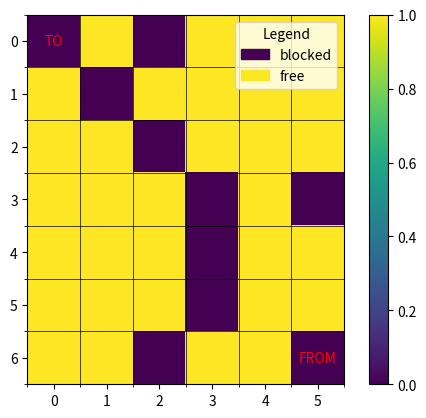

The script that saved this image:
import math
import heapq

# Define the Cell class
class Cell:
	def __init__(self):
		self.parent_i = 0 # Parent cell's row index
		self.parent_j = 0 # Parent cell's column index
		self.f = float('inf') # Total cost of the cell (g + h)
		self.g = float('inf') # Cost from start to this cell
		self.h = 0 # Heuristic cost from this cell to destination

# Define the size of the grid
ROW = 9
COL = 10

# Check if a cell is valid (within the grid)
def is_valid(row, col):
	return (row >= 0) and (row < ROW) and (col >= 0) and (col < COL)

# Check if a cell is unblocked
def is_unblocked(grid, row, col):
	return grid[row][col] == 1

# Check if a cell is the destination
def is_destination(row, col, dest):
	return row == dest[0] and col == dest[1]

# Calculate the heuristic value of a cell (Euclidean distance to destination)
def calculate_h_value(row, col, dest):
	return ((row - dest[0]) ** 2 + (col - dest[1]) ** 2) ** 0.5

# Trace the path from source to destination
def trace_path(cell_details, dest):
	print("The Path is ")
	path = []
	row = dest[0]
	col = dest[1]

	# Trace the path from destination to source using parent cells
	while not (cell_details[row][col].parent_i == row and cell_details[row][col].parent_j == col):
		path.append((row, col))
		temp_row = cell_details[row][col].parent_i
		temp_col = cell_details[row][col].parent_j
		row = temp_row
		col = temp_col

	# Add the source cell to the path
	path.append((row, col))
	# Reverse the path to get the path from source to destination
	path.reverse()

	# Print the path
	for i in path:
		print("->", i, end=" ")
	print()
	return path

# Implement the A* search algorithm
def a_star_search(grid, src, dest):
	# Check if the source and destination are valid
	if not is_valid(src[0], src[1]) or not is_valid(dest[0], dest[1]):
		print("Source or destination is invalid")
		return

	# Check if the source and destination are unblocked
	if not is_unblocked(grid, src[0], src[1]) or not is_unblocked(grid, dest[0], dest[1]):
		print("Source or the destination is blocked")
		return

	# Check if we are already at the destination
	if is_destination(src[0], src[1], dest):
		print("We are already at the destination")
		return

	# Initialize the closed list (visited cells)
	closed_list = [[False for _ in range(COL)] for _ in range(ROW)]
	# Initialize the details of each cell
	cell_details = [[Cell() for _ in range(COL)] for _ in range(ROW)]

	# Initialize the start cell details
	i = src[0]
	j = src[1]
	cell_details[i][j].f = 0
	cell_details[i][j].g = 0
	cell_details[i][j].h = 0
	cell_details[i][j].parent_i = i
	cell_details[i][j].parent_j = j

	# Initialize the open list (cells to be visited) with the start cell
	open_list = []
	heapq.heappush(open_list, (0.0, i, j))

	# Initialize the flag for whether destination is found
	found_dest = False

	# Main loop of A* search algorithm
	while len(open_list) > 0:
		# Pop the cell with the smallest f value from the open list
		p = heapq.heappop(open_list)

		# Mark the cell as visited
		i = p[1]
		j = p[2]
		closed_list[i][j] = True

		# For each direction, check the successors
		directions = [(0, 1), (0, -1), (1, 0), (-1, 0), (1, 1), (1, -1), (-1, 1), (-1, -1)]
		for dir in directions:
			new_i = i + dir[0]
			new_j = j + dir[1]

			# If the successor is valid, unblocked, and not visited
			if is_valid(new_i, new_j) and is_unblocked(grid, new_i, new_j) and not closed_list[new_i][new_j]:
				# If the successor is the destination
				if is_destination(new_i, new_j, dest):
					# Set the parent of the destination cell
					cell_details[new_i][new_j].parent_i = i
					cell_details[new_i][new_j].parent_j = j
					print("The destination cell is found")
					# Trace and print the path from source to destination
					path = trace_path(cell_details, dest)
					found_dest = True
					return path
				else:
					# Calculate the new f, g, and h values
					g_new = cell_details[i][j].g + 1.0
					h_new = calculate_h_value(new_i, new_j, dest)
					f_new = g_new + h_new

					# If the cell is not in the open list or the new f value is smaller
					if cell_details[new_i][new_j].f == float('inf') or cell_details[new_i][new_j].f > f_new:
						# Add the cell to the open list
						heapq.heappush(open_list, (f_new, new_i, new_j))
						# Update the cell details
						cell_details[new_i][new_j].f = f_new
						cell_details[new_i][new_j].g = g_new
						cell_details[new_i][new_j].h = h_new
						cell_details[new_i][new_j].parent_i = i
						cell_details[new_i][new_j].parent_j = j

	# If the destination is not found after visiting all cells
	if not found_dest:
		print("Failed to find the destination cell")

def main():
	import numpy as np

	# Define the grid (1 for unblocked, 0 for blocked)
	grid = [
		[1, 0, 1, 1, 1, 1, 0, 1, 1, 1],
		[1, 1, 1, 0, 1, 1, 1, 0, 1, 1],
		[1, 1, 1, 0, 1, 1, 0, 1, 0, 1],
		[0, 0, 1, 0, 1, 0, 0, 0, 0, 1],
		[1, 1, 1, 0, 1, 1, 1, 0, 1, 0],
		[1, 0, 1, 1, 1, 1, 0, 1, 0, 0],
		[1, 0, 0, 0, 0, 1, 0, 0, 0, 1],
		[1, 0, 1, 1, 1, 1, 0, 1, 1, 1],
		[1, 1, 1, 0, 0, 0, 1, 0, 0, 1]
	]
	grid = np.array(grid)
	dim = (np.random.randint(5, 10), np.random.randint(5, 10))

	grid = np.random.choice([0, 1], size=dim, p=(0.25, 0.75))
	global ROW, COL
	ROW = grid.shape[0]
	COL = grid.shape[1]

	m = ROW
	n = COL

	# Define the source and destination
	src = [ROW-1, COL-1]
	dest = [0, 0]

	# Run the A* search algorithm
	path = None
	path = a_star_search(grid, src, dest)

	import matplotlib.pyplot as plt

	plt.imshow(grid, cmap='viridis', interpolation='nearest')
	plt.colorbar()

	# Customize x-axis scale for labels
	x_labels = [i for i in range(n)]
	plt.xticks(np.arange(n), x_labels)

	# Customize y-axis scale for labels
	y_labels = [i for i in range(m)]
	plt.yticks(np.arange(m), y_labels)

	# Draw grid lines
	ax = plt.gca()
	ax.set_xticks(np.arange(-0.5, n), minor=True)
	ax.set_yticks(np.arange(-0.5, m), minor=True)
	ax.grid(which='minor', color='black', linestyle='-', linewidth=0.5)

	import matplotlib.patches as mpatches
	colors = plt.colormaps['viridis']
	legend_patches = [mpatches.Patch(color=colors(0), label='blocked'), mpatches.Patch(color=colors(1000), label='free')]
	plt.legend(handles=legend_patches, title='Legend', loc='upper right')

	plt.text(src[1], src[0], 'FROM', ha='center', va='center', color='red')
	plt.text(dest[1], dest[0], 'TO', ha='center', va='center', color='red')

	if path is not None:
		x_val = [i[1] for i in path]
		y_val = [i[0] for i in path]
		plt.scatter(x_val, y_val)

	plt.show()

if __name__ == "__main__":
	main()
